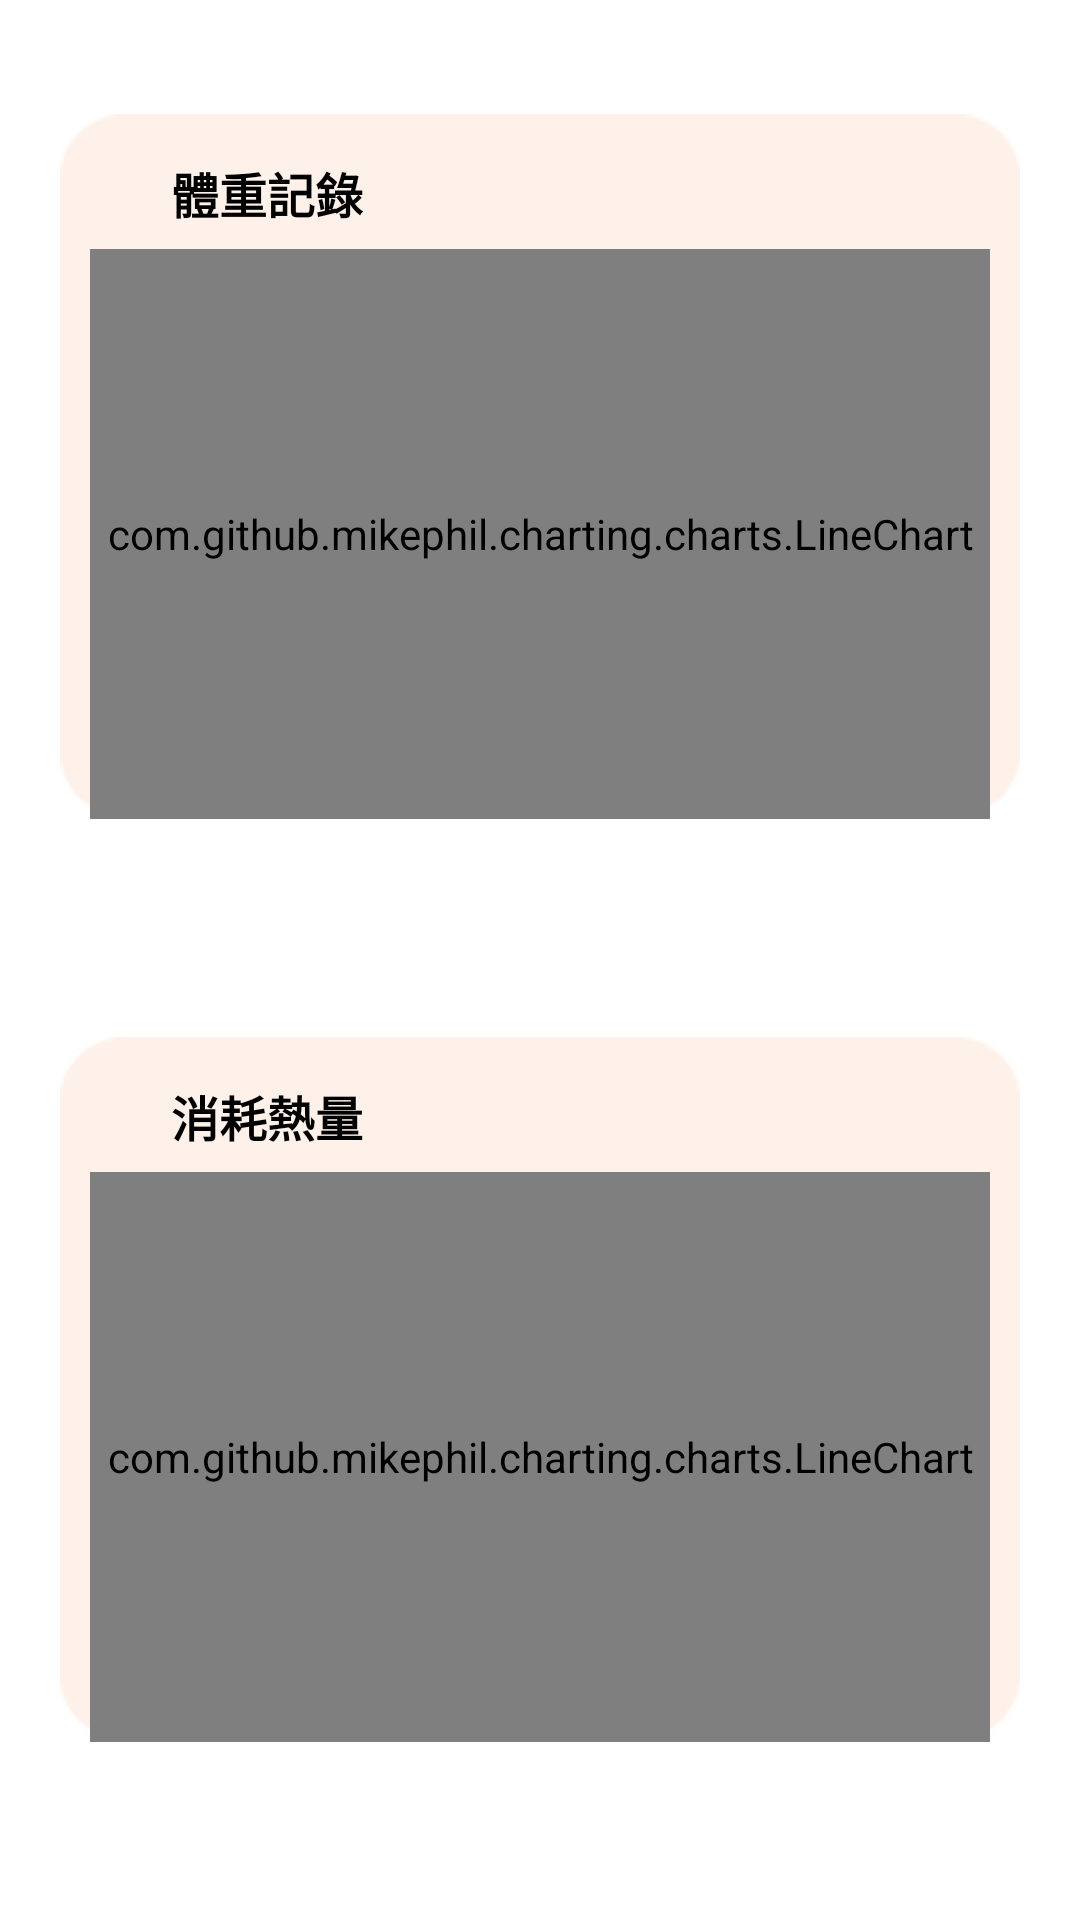

The Android layout XML behind this screen, and the referenced resources:
<!-- AndroidManifest.xml: application theme Theme.App_chart_2 -->
<!-- res/layout/activity_main.xml -->
<?xml version="1.0" encoding="utf-8"?>
<ScrollView xmlns:android="http://schemas.android.com/apk/res/android"
    xmlns:app="http://schemas.android.com/apk/res-auto"
    xmlns:tools="http://schemas.android.com/tools"
    android:layout_width="390dp"
    android:layout_height="wrap_content"
    android:layout_gravity="center_horizontal"
    android:fillViewport="true">

    <androidx.constraintlayout.widget.ConstraintLayout
        android:layout_width="wrap_content"
        android:layout_height="wrap_content"
        android:layout_gravity="center_horizontal"
        tools:context=".RecordFragment">

        <ImageView
            android:id="@+id/imageView1"
            android:layout_width="320dp"
            android:layout_height="250dp"
            android:layout_marginTop="30dp"
            android:src="@drawable/rectangle_50"
            app:layout_constraintEnd_toEndOf="parent"
            app:layout_constraintHorizontal_bias="0.0"
            app:layout_constraintStart_toStartOf="parent"
            app:layout_constraintTop_toTopOf="parent"
            tools:ignore="ContentDescription" />

        <TextView
            android:id="@+id/textView1"
            android:layout_width="wrap_content"
            android:layout_height="wrap_content"
            android:text="@string/weight"
            android:textColor="@color/TextColor"
            android:textSize="16sp"
            android:textStyle="bold"
            app:layout_constraintBottom_toBottomOf="@+id/imageView1"
            app:layout_constraintEnd_toEndOf="parent"
            app:layout_constraintHorizontal_bias="0.144"
            app:layout_constraintStart_toStartOf="@+id/imageView1"
            app:layout_constraintTop_toTopOf="@+id/imageView1"
            app:layout_constraintVertical_bias="0.1" />

        <com.github.mikephil.charting.charts.LineChart
            android:id="@+id/lineChart_weight"
            android:layout_width="300dp"
            android:layout_height="190dp"
            app:layout_constraintBottom_toBottomOf="@+id/imageView1"
            app:layout_constraintStart_toStartOf="@id/imageView1"
            app:layout_constraintEnd_toEndOf="@id/imageView1"
            app:layout_constraintTop_toBottomOf="@id/textView1" />


        <ImageView
            android:id="@+id/imageView2"
            android:layout_width="320dp"
            android:layout_height="250dp"
            android:layout_marginTop="5dp"
            android:src="@drawable/rectangle_50"
            app:layout_constraintBottom_toBottomOf="parent"
            app:layout_constraintEnd_toEndOf="parent"
            app:layout_constraintHorizontal_bias="0.0"
            app:layout_constraintStart_toStartOf="parent"
            app:layout_constraintTop_toBottomOf="@+id/imageView1"
            tools:ignore="ContentDescription" />

        <TextView
            android:id="@+id/textView2"
            android:layout_width="wrap_content"
            android:layout_height="wrap_content"
            android:text="@string/calorie_consumption"
            android:textColor="@color/TextColor"
            android:textSize="16sp"
            android:textStyle="bold"
            app:layout_constraintBottom_toBottomOf="@+id/imageView2"
            app:layout_constraintEnd_toEndOf="parent"
            app:layout_constraintHorizontal_bias="0.144"
            app:layout_constraintStart_toStartOf="@+id/imageView1"
            app:layout_constraintTop_toTopOf="@+id/imageView2"
            app:layout_constraintVertical_bias="0.1" />

        <com.github.mikephil.charting.charts.LineChart
            android:id="@+id/lineChart_calorie"
            android:layout_width="300dp"
            android:layout_height="190dp"
            app:layout_constraintBottom_toBottomOf="@+id/imageView2"
            app:layout_constraintStart_toStartOf="@id/imageView2"
            app:layout_constraintEnd_toEndOf="@id/imageView2"
            app:layout_constraintTop_toBottomOf="@id/textView2" />

    </androidx.constraintlayout.widget.ConstraintLayout>

</ScrollView>
<!-- resources referenced by this layout -->
<resources>
  <color name="TextColor">#FF000000</color>
  <!-- drawable rectangle_50: png bitmap (drawable, 1526 bytes) -->
  <string name="calorie_consumption">消耗熱量</string>
  <string name="weight">體重記錄</string>
  <style name="Theme.App_chart_2" parent="Theme.MaterialComponents.DayNight.DarkActionBar">
          
          <item name="colorPrimary">@color/purple_500</item>
          <item name="colorPrimaryVariant">@color/purple_700</item>
          <item name="colorOnPrimary">@color/white</item>
          
          <item name="colorSecondary">@color/teal_200</item>
          <item name="colorSecondaryVariant">@color/teal_700</item>
          <item name="colorOnSecondary">@color/black</item>
          
          <item name="android:statusBarColor">?attr/colorPrimaryVariant</item>
          
      </style>
  <color name="purple_500">#FF6200EE</color>
  <color name="purple_700">#FF3700B3</color>
  <color name="white">#FFFFFFFF</color>
  <color name="teal_200">#FF03DAC5</color>
  <color name="teal_700">#FF018786</color>
  <color name="black">#FF000000</color>
</resources>
